Run: headless pygame with SDL's dummy video driver; simulated clock (each Clock.tick advances the game by its frame time, no real sleeping); random seed 0; keys injected as events and as key.get_pressed() state; no mouse input.
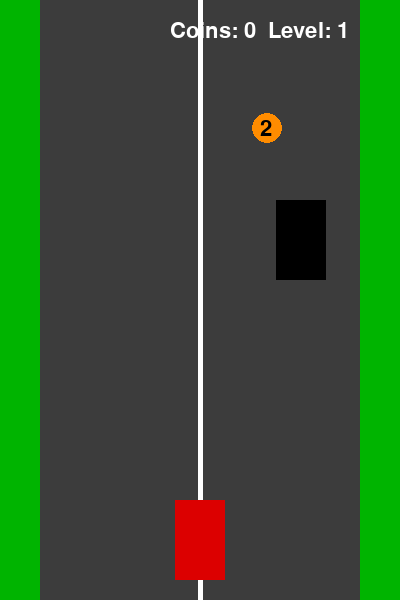
Frame 1 of 2 · flips 1–60 · no input
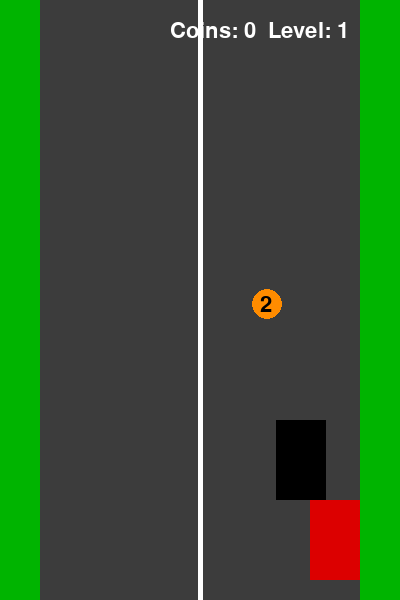
Frame 2 of 2 · flips 61–180 · tapped SPACE, RETURN · held RIGHT (→), D (game ended)

The pygame program that drew these frames:

import pygame
import random
import sys

pygame.init()

WIDTH = 400
HEIGHT = 600

screen = pygame.display.set_mode((WIDTH, HEIGHT))
pygame.display.set_caption("Racer Practice 11")

clock = pygame.time.Clock()
FPS = 60

WHITE = (255, 255, 255)
GRAY = (60, 60, 60)
GREEN = (0, 180, 0)
RED = (220, 0, 0)
BLACK = (0, 0, 0)
YELLOW = (255, 215, 0)
ORANGE = (255, 140, 0)

font = pygame.font.Font(None, 32)

# Player car
player = pygame.Rect(175, 500, 50, 80)
player_speed = 5

# Enemy car
enemy = pygame.Rect(random.randint(60, 290), -100, 50, 80)
enemy_speed = 5

# Score
coins = 0
level = 1

# After every N coins, enemy speed increases
N = 5

# Coin data
coin_radius = 15
coin_x = random.randint(70, 330)
coin_y = random.randint(-500, -50)

# Coin can have different weights
coin_weight = random.choice([1, 2, 3])


running = True
while running:
    clock.tick(FPS)

    for event in pygame.event.get():
        if event.type == pygame.QUIT:
            pygame.quit()
            sys.exit()

    # Player movement
    keys = pygame.key.get_pressed()

    if keys[pygame.K_LEFT] and player.left > 40:
        player.x -= player_speed

    if keys[pygame.K_RIGHT] and player.right < WIDTH - 40:
        player.x += player_speed

    # Move enemy down
    enemy.y += enemy_speed

    # If enemy goes outside screen, create new enemy position
    if enemy.y > HEIGHT:
        enemy.y = -100
        enemy.x = random.randint(60, 290)

    # Move coin down
    coin_y += 4

    # If coin goes outside screen, create new coin with new weight
    if coin_y > HEIGHT:
        coin_y = random.randint(-500, -50)
        coin_x = random.randint(70, 330)
        coin_weight = random.choice([1, 2, 3])

    # Coin rectangle for collision
    coin_rect = pygame.Rect(
        coin_x - coin_radius,
        coin_y - coin_radius,
        coin_radius * 2,
        coin_radius * 2
    )

    # Check collision with enemy
    if player.colliderect(enemy):
        print("Game Over!")
        pygame.quit()
        sys.exit()

    # Check collision with coin
    if player.colliderect(coin_rect):
        coins += coin_weight

        # Increase enemy speed when player earns N coins
        if coins // N + 1 > level:
            level += 1
            enemy_speed += 1

        # Generate new coin
        coin_y = random.randint(-500, -50)
        coin_x = random.randint(70, 330)
        coin_weight = random.choice([1, 2, 3])

    # Draw background
    screen.fill(GREEN)

    # Draw road
    pygame.draw.rect(screen, GRAY, (40, 0, WIDTH - 80, HEIGHT))

    # Draw middle road line
    pygame.draw.line(screen, WHITE, (WIDTH // 2, 0), (WIDTH // 2, HEIGHT), 5)

    # Draw player and enemy
    pygame.draw.rect(screen, RED, player)
    pygame.draw.rect(screen, BLACK, enemy)

    # Draw coin
    if coin_weight == 1:
        coin_color = YELLOW
    elif coin_weight == 2:
        coin_color = ORANGE
    else:
        coin_color = WHITE

    pygame.draw.circle(screen, coin_color, (coin_x, coin_y), coin_radius)

    # Draw coin weight number
    weight_text = font.render(str(coin_weight), True, BLACK)
    screen.blit(weight_text, (coin_x - 7, coin_y - 10))

    # Draw score
    text = font.render(f"Coins: {coins}  Level: {level}", True, WHITE)
    screen.blit(text, (170, 20))

    pygame.display.update()
